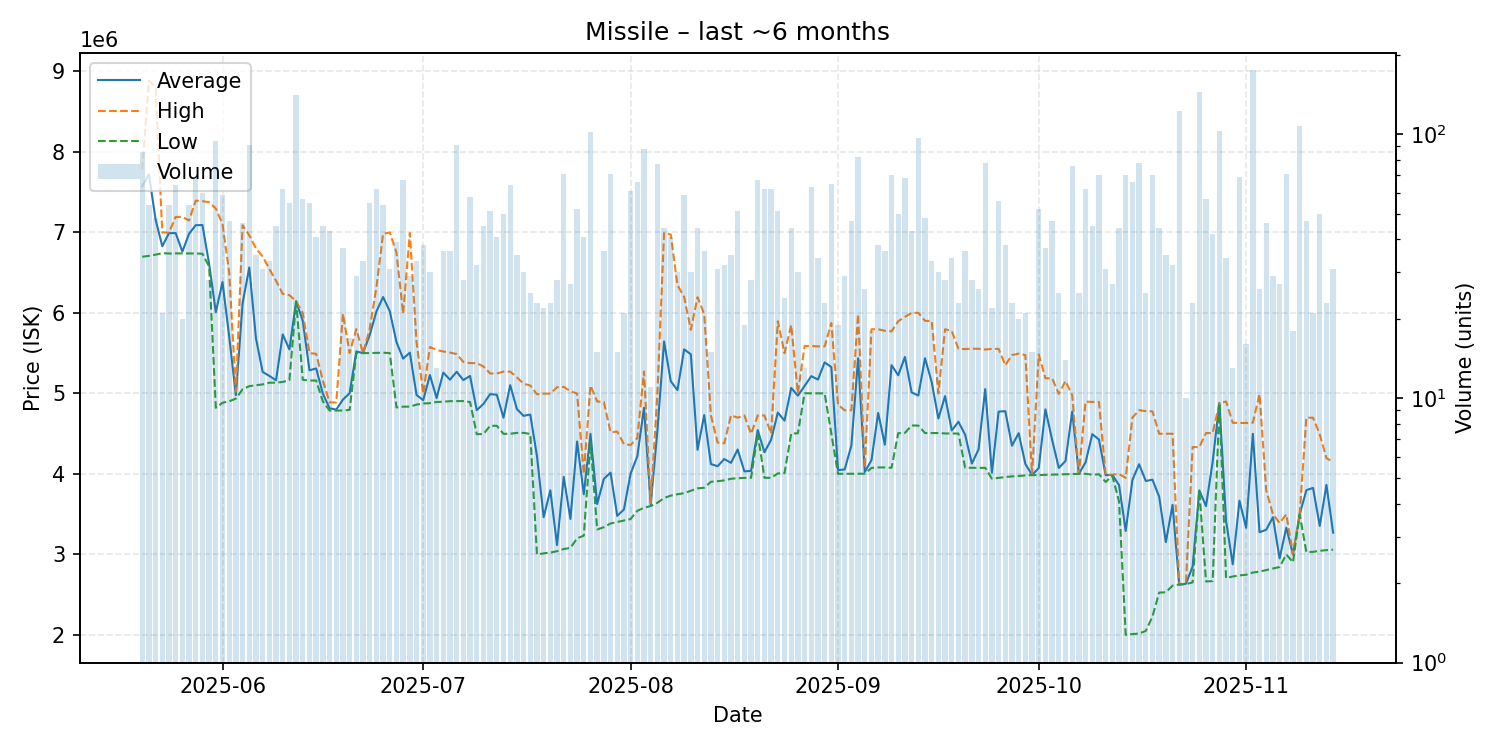

The table this chart was drawn from, first rows:
date, average, highest, lowest, order_count, volume
2025-05-20, 7570233, 7779000, 6696000, 36, 86
2025-05-21, 7719370, 8882000, 6707000, 30, 54
2025-05-22, 7156646, 8800500, 6722000, 17, 48
2025-05-23, 6826619, 6998000, 6741000, 10, 21
2025-05-24, 6988537, 6996000, 6736000, 24, 54
2025-05-25, 6989953, 7190000, 6738000, 22, 64
2025-05-26, 6760050, 7191000, 6737000, 14, 20
2025-05-27, 6981037, 7146000, 6737000, 27, 54
2025-05-28, 7088059, 7393000, 6738000, 26, 68
2025-05-29, 7089650, 7386000, 6733000, 32, 60
2025-05-30, 6608000, 7373000, 6575000, 17, 28
2025-05-31, 6007883, 7295000, 4821000, 36, 94
2025-06-01, 6381593, 7101000, 4883000, 29, 59
2025-06-02, 5706234, 6499000, 4901000, 25, 47
2025-06-03, 4977250, 5021000, 4934500, 12, 12
2025-06-04, 6115696, 7087000, 5051000, 27, 46
2025-06-05, 6562945, 6962000, 5089000, 36, 91
2025-06-06, 5683914, 6799000, 5101000, 17, 35
2025-06-07, 5266032, 6699000, 5111000, 21, 31
2025-06-08, 5216818, 6544000, 5132000, 20, 33
2025-06-09, 5162311, 6399000, 5133000, 22, 45
2025-06-10, 5731274, 6235000, 5141500, 30, 62
2025-06-11, 5546200, 6219000, 5164000, 32, 55
2025-06-12, 6142000, 6143500, 6142000, 38, 141
2025-06-13, 5899614, 5996000, 5168000, 26, 57
2025-06-14, 5285800, 5499000, 5160000, 20, 55
2025-06-15, 5309439, 5491000, 5159000, 26, 41
2025-06-16, 4995356, 5159000, 4900000, 21, 45
2025-06-17, 4815047, 4887000, 4786000, 22, 43
2025-06-18, 4797889, 4887000, 4787000, 7, 9
2025-06-19, 4921919, 5989500, 4787000, 26, 37
2025-06-20, 5002118, 5500000, 4794500, 14, 17
2025-06-21, 5520586, 5797500, 5500000, 19, 29
2025-06-22, 5500000, 5500000, 5500000, 18, 33
2025-06-23, 5723782, 5800000, 5500000, 32, 55
2025-06-24, 6015419, 6315000, 5502000, 30, 62
2025-06-25, 6196093, 6980500, 5505000, 31, 54
2025-06-26, 6019710, 6998000, 5500000, 19, 31
2025-06-27, 5637692, 6746500, 4825000, 22, 39
2025-06-28, 5430881, 5989000, 4834500, 36, 67
2025-06-29, 5505862, 6992000, 4835000, 14, 29
2025-06-30, 4980394, 5639000, 4860000, 22, 33
2025-07-01, 4915132, 4996000, 4874000, 20, 38
2025-07-02, 5226533, 5575000, 4878000, 12, 30
2025-07-03, 4941692, 5538000, 4893000, 10, 13
2025-07-04, 5258056, 5520000, 4896000, 19, 36
2025-07-05, 5169528, 5506000, 4903000, 16, 36
2025-07-06, 5268121, 5488000, 4903000, 32, 91
2025-07-07, 5164857, 5390000, 4904000, 14, 28
2025-07-08, 5215862, 5376000, 4892000, 27, 58
2025-07-09, 4791500, 5375000, 4493000, 19, 32
2025-07-10, 4867733, 5334000, 4494000, 17, 45
2025-07-11, 4990431, 5247000, 4597000, 21, 51
2025-07-12, 4982220, 5247000, 4597000, 21, 41
2025-07-13, 4698160, 5270000, 4497000, 24, 50
2025-07-14, 5102219, 5270000, 4498000, 14, 64
2025-07-15, 4804257, 5198000, 4509000, 15, 35
2025-07-16, 4720700, 5120000, 4509000, 17, 30
2025-07-17, 4736480, 5097000, 4496000, 12, 25
2025-07-18, 4221391, 4989000, 3000000, 16, 23
... 119 more rows
